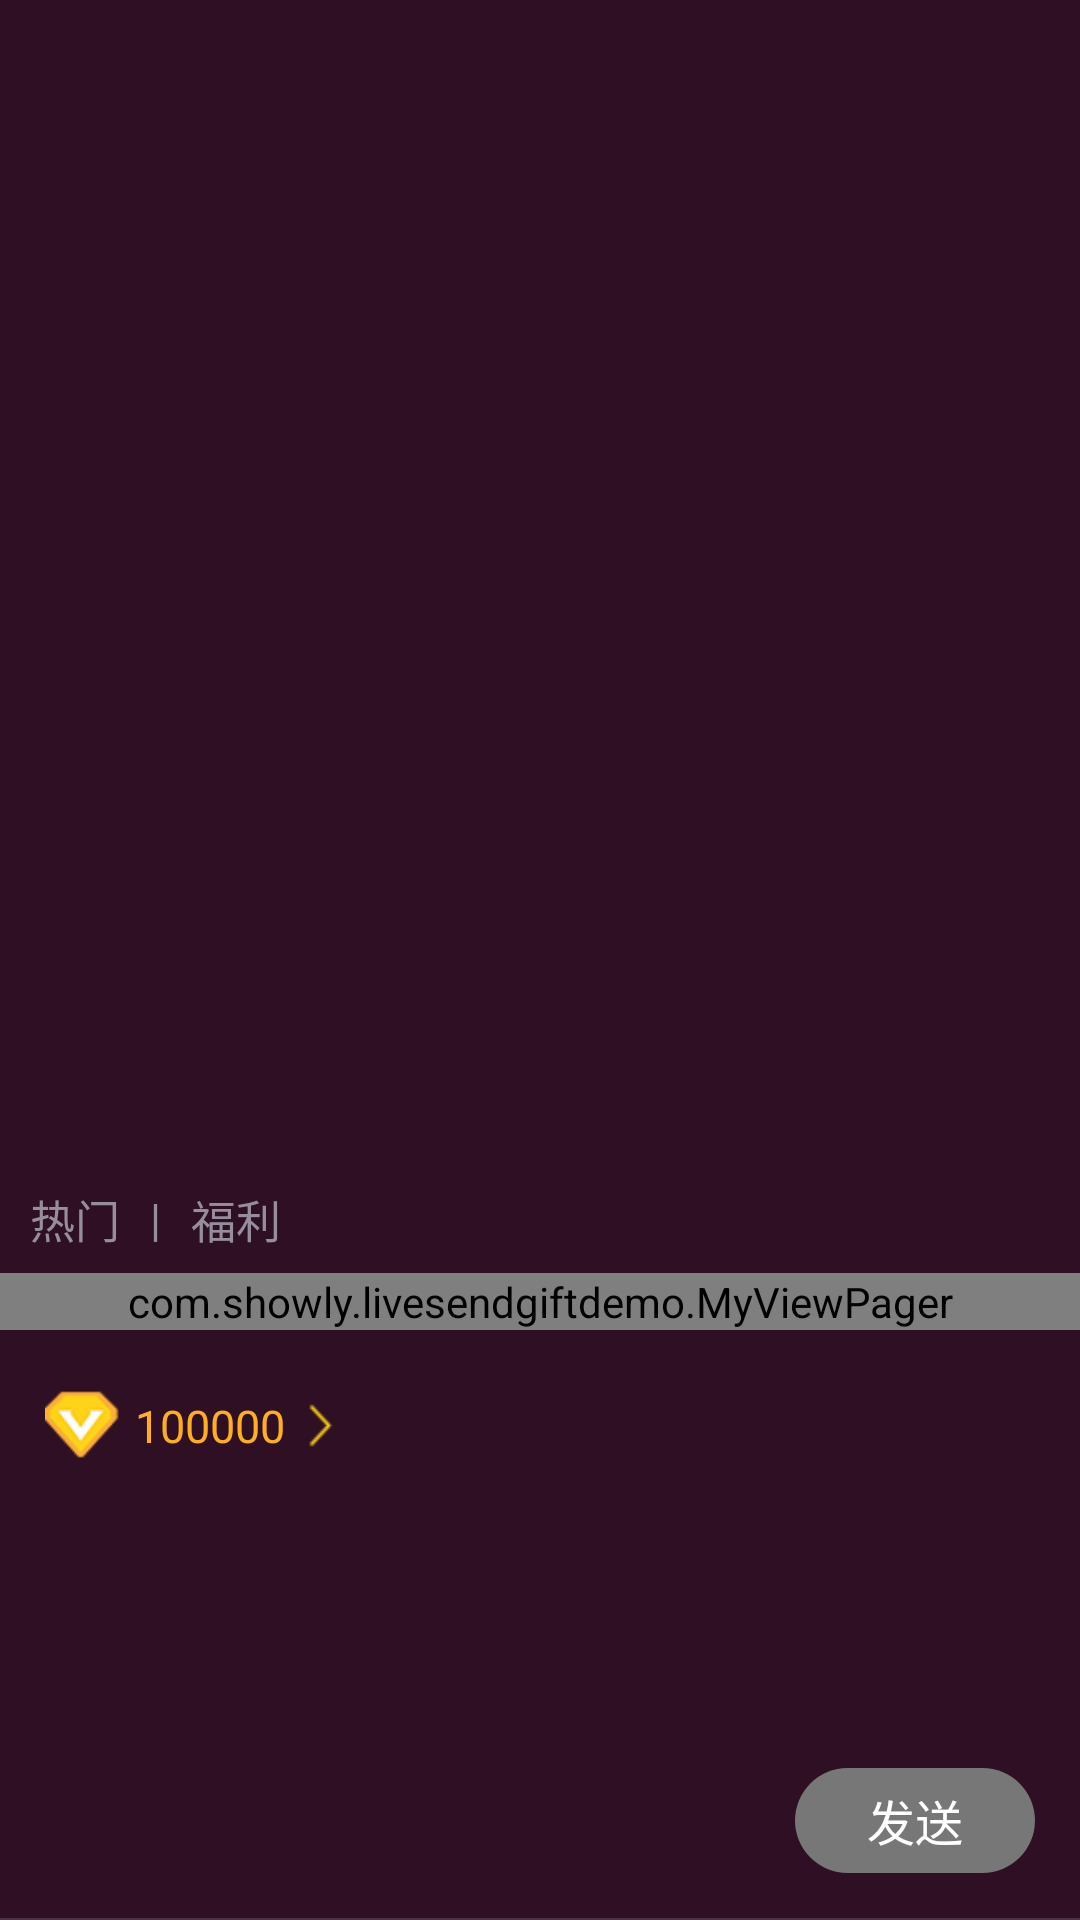

Layout XML and referenced resources for this Android screen:
<!-- AndroidManifest.xml: application theme AppTheme -->
<!-- res/layout/common_gift_dialog.xml -->
<?xml version="1.0" encoding="utf-8"?>
<LinearLayout xmlns:android="http://schemas.android.com/apk/res/android"
    xmlns:app="http://schemas.android.com/apk/res-auto"
    android:layout_width="match_parent"
    android:layout_height="wrap_content"
    android:background="#2f0f24"
    android:gravity="bottom"
    android:orientation="vertical">

    <LinearLayout
        android:layout_width="match_parent"
        android:layout_height="36dp"
        android:background="#2f0f24"
        android:orientation="horizontal">

        <TextView
            android:id="@+id/tv_hot_gift"
            android:layout_width="wrap_content"
            android:layout_height="wrap_content"
            android:layout_gravity="center"
            android:layout_marginLeft="10dp"
            android:text="热门"
            android:textColor="#968e9c"
            android:textSize="15dp" />

        <TextView
            android:layout_width="wrap_content"
            android:layout_height="wrap_content"
            android:layout_gravity="center"
            android:layout_marginLeft="10dp"
            android:text="|"
            android:textColor="#968e9c"
            android:textSize="15dp" />

        <TextView
            android:id="@+id/tv_fuli_gift"
            android:layout_width="wrap_content"
            android:layout_height="wrap_content"
            android:layout_gravity="center"
            android:layout_marginLeft="10dp"
            android:text="福利"
            android:textColor="#968e9c"
            android:textSize="15dp" />

    </LinearLayout>

    <RelativeLayout
        android:layout_width="match_parent"
        android:layout_height="215dp">

        <LinearLayout
            android:layout_width="match_parent"
            android:layout_height="215dp"
            android:orientation="vertical">

            <com.showly.livesendgiftdemo.MyViewPager
                android:id="@+id/view_pager"
                android:layout_width="match_parent"
                android:layout_height="wrap_content"/>

            <RadioGroup
                android:id="@+id/radio_group"
                android:layout_width="match_parent"
                android:layout_height="wrap_content"
                android:background="#2f0f24"
                android:gravity="center"
                android:orientation="horizontal"
                android:paddingBottom="5dp"
                android:paddingTop="5dp"
                android:visibility="invisible">

                <RadioButton
                    android:layout_width="7dp"
                    android:layout_height="7dp"
                    android:layout_marginRight="9dp"
                    android:background="@drawable/bg_radio"
                    android:button="@null" />

                <RadioButton
                    android:layout_width="7dp"
                    android:layout_height="7dp"
                    android:layout_marginRight="9dp"
                    android:background="@drawable/bg_radio"
                    android:button="@null" />

                <RadioButton
                    android:layout_width="7dp"
                    android:layout_height="7dp"
                    android:background="@drawable/bg_radio"
                    android:button="@null" />
            </RadioGroup>

            <LinearLayout
                android:layout_width="match_parent"
                android:layout_height="30dp"
                android:layout_centerVertical="true"
                android:background="#2f0f24">

                <ImageView
                    android:id="@+id/iv_gift_money_img"
                    android:layout_width="25dp"
                    android:layout_height="25dp"
                    android:layout_gravity="center"
                    android:layout_marginLeft="15dp"
                    android:background="@drawable/i8live_zuanshi" />

                <TextView
                    android:id="@+id/tv_gift_money"
                    android:layout_width="wrap_content"
                    android:layout_height="wrap_content"
                    android:layout_gravity="center"
                    android:layout_marginLeft="5dp"
                    android:text="100000"
                    android:textColor="#FFAE20"
                    android:textSize="15dp" />

                <ImageView
                    android:layout_width="14dp"
                    android:layout_height="15dp"
                    android:layout_gravity="center"
                    android:layout_marginLeft="5dp"
                    android:background="@drawable/i8live_gift_arrow" />
            </LinearLayout>
        </LinearLayout>

        <RelativeLayout
            android:id="@+id/rl_sent_btn"
            android:layout_width="80dp"
            android:layout_height="35dp"
            android:layout_alignParentBottom="true"
            android:layout_alignParentRight="true"
            android:layout_marginBottom="15dp"
            android:layout_marginRight="15dp"
            android:background="@drawable/i8show_sent_bg">

            <TextView
                android:layout_width="wrap_content"
                android:layout_height="wrap_content"
                android:layout_centerInParent="true"
                android:text="发送"
                android:textColor="#ffffff"
                android:textSize="16sp" />
        </RelativeLayout>

        <RelativeLayout
            android:id="@+id/rl_sent_big_btn"
            android:layout_width="65dp"
            android:layout_height="65dp"
            android:layout_alignParentBottom="true"
            android:layout_alignParentRight="true"
            android:layout_marginBottom="5dp"
            android:layout_marginRight="15dp"
            android:background="@drawable/i8show_lianfa_btn"
            android:visibility="gone">

            <LinearLayout
                android:layout_width="wrap_content"
                android:layout_height="wrap_content"
                android:layout_centerInParent="true"
                android:orientation="vertical">

                <TextView
                    android:id="@+id/tv_lianfa"
                    android:layout_width="wrap_content"
                    android:layout_height="wrap_content"
                    android:text="连发"
                    android:textColor="#ffffff"
                    android:textSize="14sp" />

                <TextView
                    android:id="@+id/tv_time"
                    android:layout_width="20dp"
                    android:layout_height="20dp"
                    android:layout_gravity="center"
                    android:gravity="center"
                    android:text="30"
                    android:textColor="#ffffff"
                    android:textSize="14sp" />
            </LinearLayout>
        </RelativeLayout>

    </RelativeLayout>

    <TextView
        android:layout_width="match_parent"
        android:layout_height="0.5dp"
        android:background="#4B3346" />

</LinearLayout>
<!-- resources referenced by this layout -->
<resources>
  <!-- drawable i8live_gift_arrow: png bitmap (drawable, 1101 bytes) -->
  <!-- drawable i8live_zuanshi: png bitmap (drawable, 2951 bytes) -->
  <!-- drawable i8show_lianfa_btn (drawable) -->
  <?xml version="1.0" encoding="utf-8"?>
  <shape
  
      xmlns:android="http://schemas.android.com/apk/res/android"
  
      android:shape="oval"
  
      android:useLevel="false">
  
      <solid android:color="#FF5959" />
  
      <size
          android:width="20dp"
  
          android:height="20dp" />
  
  </shape>
  <!-- drawable i8show_sent_bg (drawable) -->
  <?xml version="1.0" encoding="utf-8"?>
  <shape
      xmlns:android="http://schemas.android.com/apk/res/android"
      android:shape="rectangle">
      
      <solid android:color="#777777" />
      
      
      <corners android:radius="18dip" />
  
      <padding android:left="1dp" android:top="1dp" android:right="1dp" android:bottom="1dp" />
  
  </shape>
  <style name="AppTheme" parent="Theme.AppCompat.Light.DarkActionBar">
          
          <item name="colorPrimary">@color/colorPrimary</item>
          <item name="colorPrimaryDark">@color/colorPrimaryDark</item>
          <item name="colorAccent">@color/colorAccent</item>
      </style>
  <!-- not gathered from this repository: default colours our renderer supplied (Android Studio template values) -->
  <color name="colorPrimary">#FF6200EE</color>
  <color name="colorPrimaryDark">#FF3700B3</color>
  <color name="colorAccent">#FF03DAC5</color>
</resources>
